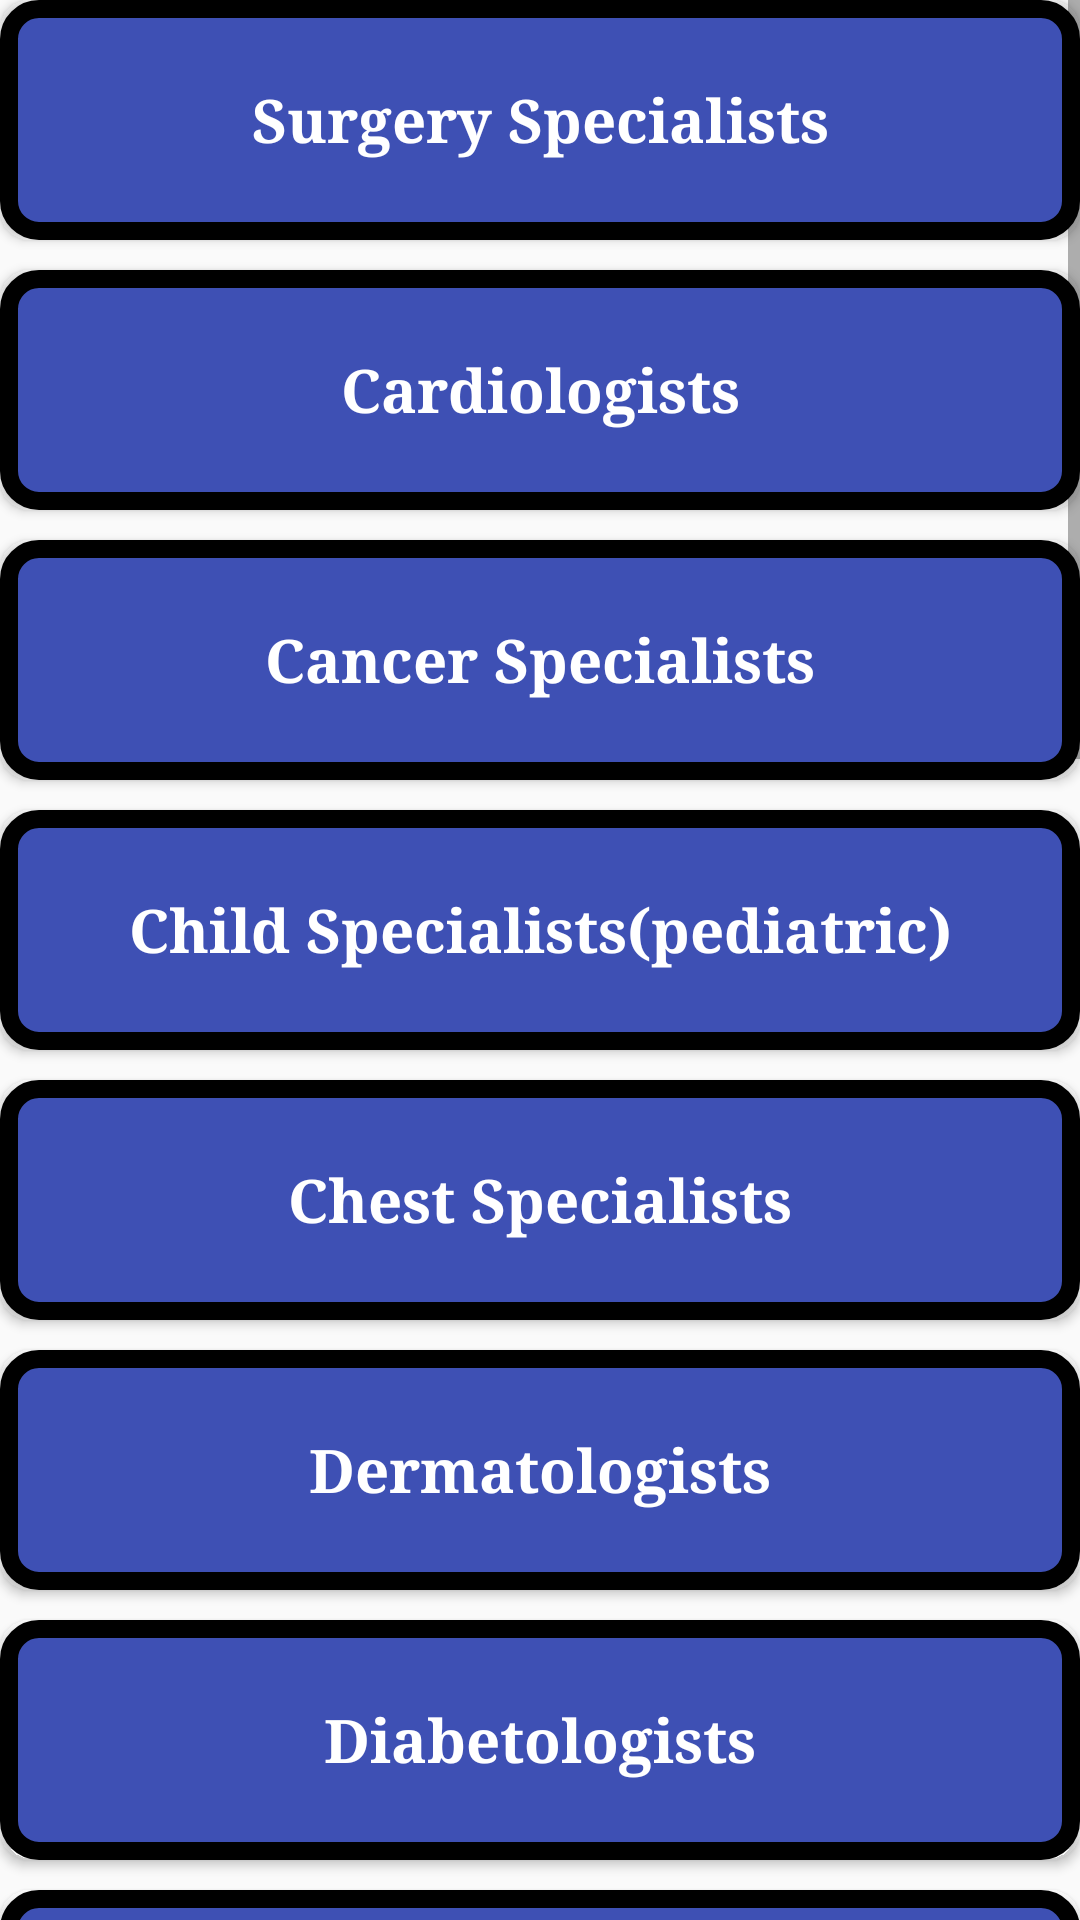

Write the Android layout XML for this screen, with the resource values it uses.
<!-- AndroidManifest.xml: application theme AppTheme -->
<!-- res/layout/activity_appointment.xml -->
<?xml version="1.0" encoding="utf-8"?>
<ScrollView xmlns:android="http://schemas.android.com/apk/res/android"
    xmlns:app="http://schemas.android.com/apk/res-auto"
    xmlns:tools="http://schemas.android.com/tools"
    android:layout_width="match_parent"
    android:background="#FAFAFA"
    android:layout_margin="8dp"
    android:orientation="vertical"
    android:layout_height="match_parent"
    tools:context="com.example.example.digital_doctor.Appointment">

    <LinearLayout
        android:layout_width="match_parent"
        android:layout_height="match_parent"
        android:orientation="vertical">

        <Button
            android:id="@+id/surgery"
            android:layout_width="match_parent"
            android:layout_height="80dp"
            android:textColor="#ffffff"
            android:fontFamily="serif"
            android:layout_marginBottom="10dp"
            android:background="@drawable/appoint_round"
            android:text="Surgery Specialists"
            android:padding="10dp"
            android:textAllCaps="false"
            android:textSize="20dp"
            android:textStyle="bold" />


        <Button
            android:id="@+id/ohee"
            android:layout_width="match_parent"
            android:layout_height="80dp"
            android:layout_marginBottom="10dp"
            android:background="@drawable/appoint_round"
            android:fontFamily="serif"
            android:padding="10dp"
            android:text="Cardiologists"
            android:textAllCaps="false"
            android:textColor="#ffffff"
            android:textSize="20dp"
            android:textStyle="bold" />

        <Button
            android:layout_width="match_parent"
            android:layout_height="80dp"
            android:padding="10dp"
            android:text="Cancer Specialists"
            android:textAllCaps="false"
            android:background="@drawable/appoint_round"
            android:textSize="20dp"
            android:textColor="#ffffff"
            android:fontFamily="serif"
            android:layout_marginBottom="10dp"
            android:textStyle="bold"
            />

        <Button
            android:layout_width="match_parent"
            android:layout_height="80dp"
            android:padding="10dp"
            android:text="Child Specialists(pediatric)"
            android:background="@drawable/appoint_round"
            android:textAllCaps="false"
            android:textSize="20dp"
            android:textColor="#ffffff"
            android:fontFamily="serif"
            android:layout_marginBottom="10dp"
            android:textStyle="bold"
            />

        <Button
            android:layout_width="match_parent"
            android:layout_height="80dp"
            android:padding="10dp"
            android:background="@drawable/appoint_round"
            android:text="Chest Specialists"
            android:textAllCaps="false"
            android:textSize="20dp"
            android:textColor="#ffffff"
            android:fontFamily="serif"
            android:layout_marginBottom="10dp"
            android:textStyle="bold"
            />

        <Button
            android:layout_width="match_parent"
            android:layout_height="80dp"
            android:padding="10dp"
            android:text="Dermatologists"
            android:textAllCaps="false"
            android:background="@drawable/appoint_round"
            android:textSize="20dp"
            android:textColor="#ffffff"
            android:fontFamily="serif"
            android:layout_marginBottom="10dp"
            android:textStyle="bold"
            />

        <Button
            android:layout_width="match_parent"
            android:layout_height="80dp"
            android:padding="10dp"
            android:text="Diabetologists"
            android:background="@drawable/appoint_round"
            android:textAllCaps="false"
            android:textSize="20dp"
            android:textColor="#ffffff"
            android:fontFamily="serif"
            android:layout_marginBottom="10dp"
            android:textStyle="bold"
            />

        <Button
            android:layout_width="match_parent"
            android:layout_height="80dp"
            android:padding="10dp"
            android:text="Dental Specialists"
            android:background="@drawable/appoint_round"
            android:textAllCaps="false"
            android:textSize="20dp"
            android:textColor="#ffffff"
            android:fontFamily="serif"
            android:layout_marginBottom="10dp"
            android:textStyle="bold"
            />

        <Button
            android:layout_width="match_parent"
            android:layout_height="80dp"
            android:padding="10dp"
            android:text="Ear, Nose,Throat and Head-Neck Specialists"
            android:textAllCaps="false"
            android:background="@drawable/appoint_round"
            android:textSize="20dp"
            android:textColor="#ffffff"
            android:fontFamily="serif"
            android:layout_marginBottom="10dp"
            android:textStyle="bold"
            />

        <Button
            android:layout_width="match_parent"
            android:background="@drawable/appoint_round"
            android:layout_height="80dp"
            android:padding="10dp"
            android:text="Gynecologist"
            android:textAllCaps="false"
            android:textSize="20dp"
            android:textColor="#ffffff"
            android:fontFamily="serif"
            android:layout_marginBottom="10dp"
            android:textStyle="bold"
            />

        <Button
            android:layout_width="match_parent"
            android:layout_height="80dp"
            android:padding="10dp"
            android:text="Gastroenterologist"
            android:textAllCaps="false"
            android:textSize="20dp"
            android:background="@drawable/appoint_round"
            android:textColor="#ffffff"
            android:fontFamily="serif"
            android:layout_marginBottom="10dp"
            android:textStyle="bold"
            />

        <Button
            android:layout_width="match_parent"
            android:layout_height="80dp"
            android:padding="10dp"
            android:text="Medicine Specialists"
            android:textAllCaps="false"
            android:background="@drawable/appoint_round"
            android:textSize="20dp"
            android:textColor="#ffffff"
            android:fontFamily="serif"
            android:layout_marginBottom="10dp"
            android:textStyle="bold"
            />

        <Button
            android:layout_width="match_parent"
            android:layout_height="80dp"
            android:padding="10dp"
            android:text="Nephrologist (kidney)"
            android:textAllCaps="false"
            android:textSize="20dp"
            android:background="@drawable/appoint_round"
            android:textColor="#ffffff"
            android:fontFamily="serif"
            android:layout_marginBottom="10dp"
            android:textStyle="bold"
            />

        <Button
            android:layout_width="match_parent"
            android:layout_height="80dp"
            android:padding="10dp"
            android:text="Neurologists"
            android:background="@drawable/appoint_round"
            android:textAllCaps="false"
            android:textSize="20dp"
            android:textColor="#ffffff"
            android:fontFamily="serif"
            android:layout_marginBottom="10dp"
            android:textStyle="bold"
            />

        <Button
            android:layout_width="match_parent"
            android:layout_height="80dp"
            android:padding="10dp"
            android:text="Orthopedics"
            android:background="@drawable/appoint_round"
            android:textAllCaps="false"
            android:textSize="20dp"
            android:textColor="#ffffff"
            android:fontFamily="serif"
            android:layout_marginBottom="10dp"
            android:textStyle="bold"
            />

        <Button
            android:layout_width="match_parent"
            android:layout_height="80dp"
            android:padding="10dp"
            android:text="Physicians"
            android:background="@drawable/appoint_round"
            android:textAllCaps="false"
            android:textSize="20dp"
            android:textColor="#ffffff"
            android:fontFamily="serif"
            android:layout_marginBottom="10dp"
            android:textStyle="bold"
            />

        <Button
            android:layout_width="match_parent"
            android:layout_height="80dp"
            android:padding="10dp"
            android:text="Psychiatrists"
            android:textAllCaps="false"
            android:background="@drawable/appoint_round"
            android:textSize="20dp"
            android:textColor="#ffffff"
            android:fontFamily="serif"
            android:layout_marginBottom="10dp"
            android:textStyle="bold"
            />
        <Button
            android:layout_width="match_parent"
            android:layout_height="80dp"
            android:background="@drawable/appoint_round"
            android:textColor="#ffffff"
            android:padding="10dp"
            android:text="Burn Specialists"
            android:textAllCaps="false"
            android:textSize="20dp"
            android:fontFamily="serif"
            android:layout_marginBottom="10dp"
            android:textStyle="bold"
            />
    </LinearLayout>


</ScrollView>
<!-- resources referenced by this layout -->
<resources>
  <!-- drawable appoint_round (drawable) -->
  <?xml version="1.0" encoding="utf-8"?>
  <selector xmlns:android="http://schemas.android.com/apk/res/android">
      <item>
          <shape android:shape="rectangle">
              <solid android:color="#3E50B4"/>
              <corners android:radius="10sp"/>
              <stroke
                  android:width="6dp"
                  android:color="#000000"
                  />
          </shape>
      </item>
  </selector>
  <style name="AppTheme" parent="Theme.AppCompat.Light.DarkActionBar">
          
          <item name="colorPrimary">@color/colorPrimary</item>
          <item name="android:activatedBackgroundIndicator">@color/colorPrimary</item>
          <item name="colorPrimaryDark">@color/colorPrimaryDark</item>
          <item name="colorAccent">@color/colorAccent</item>
      </style>
  <color name="colorPrimary">#033b73</color>
  <color name="colorPrimaryDark">#BB2A42</color>
  <color name="colorAccent">#FF4081</color>
</resources>
